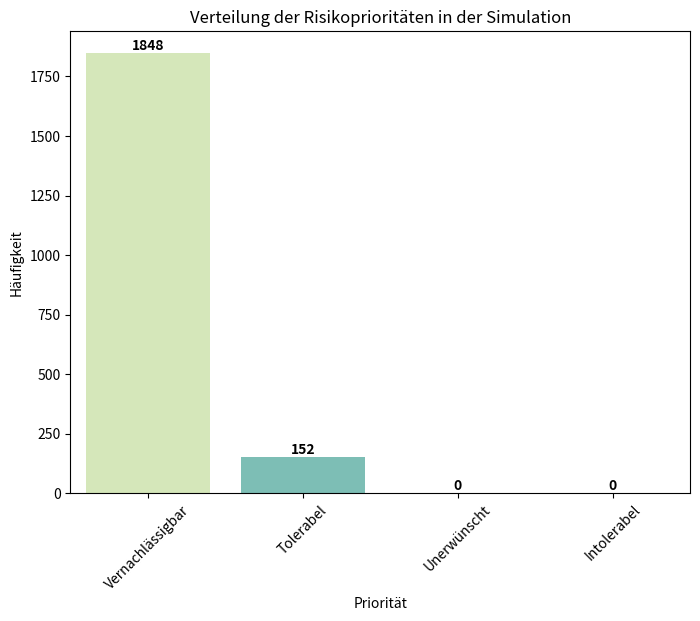
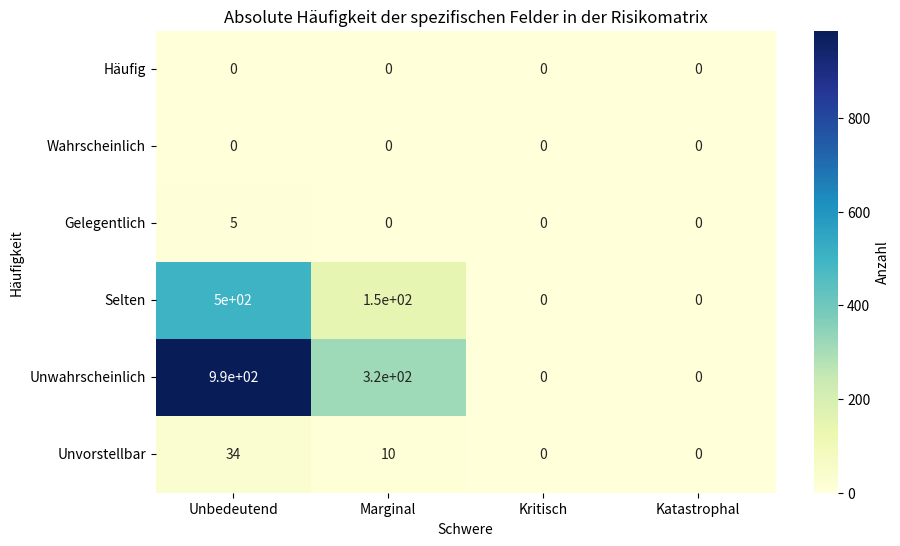
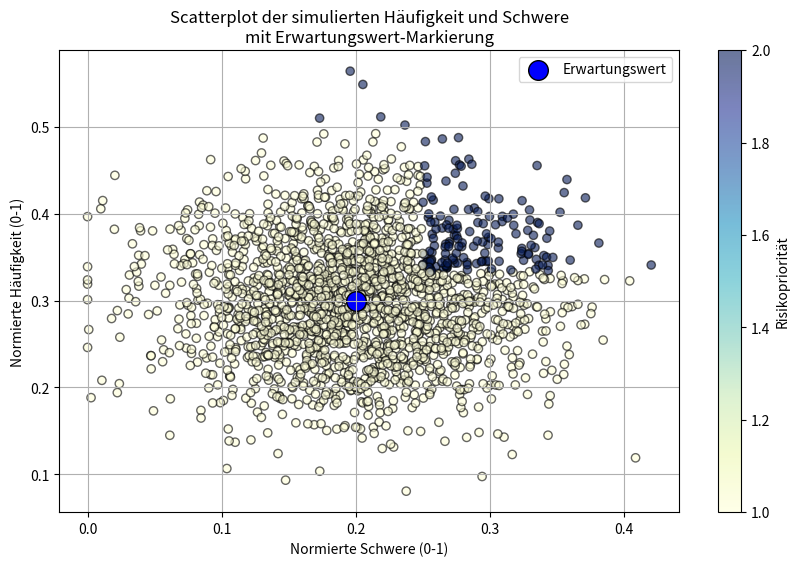

These charts were generated, in order, by the following Python code:
import numpy as np
import matplotlib.pyplot as plt
import seaborn as sns
import pandas as pd

# Funktion zur Risikomatrix nach DIN EN 50126
def risk_matrix(frequency, severity):
    # Die 6x4 Risikomatrix
    matrix = [
        [3, 4, 4, 4],   # Häufig
        [2, 3, 4, 4],   # Wahrscheinlich
        [2, 3, 3, 4],   # Gelegentlich
        [1, 2, 3, 3],   # Selten
        [1, 1, 2, 2],   # Unwahrscheinlich
        [1, 1, 1, 1]    # Unvorstellbar
    ]
    
    # Häufigkeit in 6 Kategorien (1 bis 6) einteilen (dabei 1 = häufig, 6 = unwahrscheinlich)
    if(frequency < 1/6):
        freq_cat = 6
    elif(frequency >= 1/6 and frequency < 2/6):
        freq_cat = 5
    elif(frequency >= 2/6 and frequency < 3/6):
        freq_cat = 4
    elif(frequency >= 3/6 and frequency < 4/6):
        freq_cat = 3
    elif(frequency >= 4/6 and frequency < 5/6):
        freq_cat = 2
    elif(frequency >= 5/6):
        freq_cat = 1

    # Ausmaß in 4 Kategorien (1 bis 4) einteilen
    if(severity < 1/4):
        sev_cat = 1
    elif(severity >= 1/4 and severity < 2/4):
        sev_cat = 2
    elif(severity >= 2/4 and severity < 3/4):
        sev_cat = 3
    elif(severity >= 3/4):
        sev_cat = 4
    
    # Rückgabe der Risikoprioritätsstufe und des spezifischen Feldes basierend auf den Kategorien
    matrix_value = matrix[freq_cat-1][sev_cat-1]

    # Index für Matrix-Feld
    matrix_feld = [
        [1, 2, 3, 4],  # Häufig 
        [5, 6, 7, 8],  # Wahrscheinlich
        [9, 10, 11, 12],  #  Gelegentlich
        [13, 14, 15, 16],  # Selten
        [17, 18, 19, 20],  #  Unwahrscheinlich
        [21, 22, 23, 24]   # Unvorstellbar
    ]
    matrix_feld_value = matrix_feld[freq_cat-1][sev_cat-1]

    return matrix_value, matrix_feld_value

# Funktion zur Anpassung der Visualisierung der Prioritätsverteilung
def plot_priority_distribution(priorities):
    # Kategorien zur Beschreibung der Prioritäten
    priority_labels = {1: "Vernachlässigbar", 2: "Tolerabel", 3: "Unerwünscht", 4: "Intolerabel"}
    # Umwandlung in kategorisierte Daten
    priority_categories = pd.Series(priorities).map(priority_labels)

    # Erstellen eines Count DataFrames für die Häufigkeiten
    priority_counts = priority_categories.value_counts().reindex(priority_labels.values()).fillna(0)
    
    # Erstellen des Balkendiagramms mit Hue, um die Fehlermeldung zu vermeiden
    plt.figure(figsize=(8, 6))
    ax = sns.barplot(x=priority_counts.index, y=priority_counts.values, hue=priority_counts.index, dodge=False, legend=False, palette="YlGnBu")

    # Hinzufügen von Häufigkeitswerten über den Balken
    for i, count in enumerate(priority_counts.values):
        ax.text(i, count + 0.5, f'{int(count)}', ha='center', va='bottom', fontweight='bold')

    # Plot-Details
    plt.title("Verteilung der Risikoprioritäten in der Simulation")
    plt.xlabel("Priorität")
    plt.ylabel("Häufigkeit")
    plt.xticks(rotation=45)
    plt.show()

# Simulationsfunktion
def simulate_risk_matrix(n_simulations, freq_mean, freq_var, sev_mean, sev_var):
    # Generierung von Zufallswerten, aber nur zwischen 0 und 1
    frequencies = np.random.normal(freq_mean, np.sqrt(freq_var), n_simulations)
    severities = np.random.normal(sev_mean, np.sqrt(sev_var), n_simulations)
    
    # Werte im Bereich [0, 1] halten
    frequencies = np.clip(frequencies, 0, 1)
    severities = np.clip(severities, 0, 1)

    # Ergebnisse speichern
    priorities = []
    matrix_felder = []

    # Simulation der Risikomatrix
    for i in range(n_simulations):
        freq = frequencies[i]
        sev = severities[i]
        
        # Einordnung in die Risikomatrix
        priority, matrix_feld = risk_matrix(freq, sev)
        priorities.append(priority)
        matrix_felder.append(matrix_feld)

    # Zählung, wie oft jedes Feld ausgewählt wurde
    feld_counts = np.zeros(24, dtype=int)  # Für 24 Felder der Matrix
    unique_feld, counts_feld = np.unique(matrix_felder, return_counts=True)
    feld_counts[unique_feld - 1] = counts_feld  # Zählung auf die richtigen Felder verteilen

    # Risikomatrix in Tabellenform mit Pandas DataFrame erstellen
    rows, cols = 6, 4
    matrix_reshaped = feld_counts.reshape(rows, cols)

    # Beschriftungen hinzufügen
    zeilen_beschriftungen = ["Häufig", "Wahrscheinlich", "Gelegentlich", "Selten", "Unwahrscheinlich", "Unvorstellbar"]
    spalten_beschriftungen = ["Unbedeutend", "Marginal", "Kritisch", "Katastrophal"]
    risiko_matrix_df = pd.DataFrame(matrix_reshaped, index=zeilen_beschriftungen, columns=spalten_beschriftungen)

    # Ausgabe der Verteilung der Risikoprioritäten
    print("Prioritätsverteilung:")
    for u, c in pd.Series(priorities).value_counts().items():
        if(u == 1):
            print(f"- Vernachlässigbar: {c} Mal")
        elif(u == 2):
            print(f"- tolerabel: {c} Mal")
        elif(u == 3):
            print(f"- unerwünscht: {c} Mal")
        elif(u == 4):
            print(f"- intolerabel: {c} Mal")
    
    print("")

    # Ausgabe der spezifischen Felder als Tabelle
    print("\nVerteilung der spezifischen Felder in der Risikomatrix:")
    print(risiko_matrix_df)

    # Visualisierung der Prioritätsverteilung
    plot_priority_distribution(priorities)

    # Visualisierung der Häufigkeit der Felder in der Risikomatrix als Heatmap
    plt.figure(figsize=(10, 6))
    sns.heatmap(risiko_matrix_df, annot=True, cmap="YlGnBu", cbar_kws={'label': 'Anzahl'})
    plt.title("Absolute Häufigkeit der spezifischen Felder in der Risikomatrix")
    plt.xlabel("Schwere")
    plt.ylabel("Häufigkeit")
    plt.show()

    # Scatterplot der simulierten Häufigkeit und Schwere
    plt.figure(figsize=(10, 6))
    plt.scatter(severities, frequencies, c=priorities, cmap='YlGnBu', alpha=0.6, edgecolor='black')
    plt.colorbar(label='Risikopriorität')

    # Erwartungswert-Markierung
    plt.scatter([sev_mean], [freq_mean], color='blue', s=200, label='Erwartungswert', edgecolor='black')

    plt.title('Scatterplot der simulierten Häufigkeit und Schwere\nmit Erwartungswert-Markierung')
    plt.xlabel('Normierte Schwere (0-1)')
    plt.ylabel('Normierte Häufigkeit (0-1)')
    plt.legend()
    plt.grid(True)
    plt.show()

# Beispiel: Aufruf der Simulation
n_simulations = 2000
frequency_mean = 0.3
frequency_var = 0.005
severity_mean = 0.2
severity_var = 0.005

# Aufruf der Simulationsfunktion
simulate_risk_matrix(n_simulations, frequency_mean, frequency_var, severity_mean, severity_var)
